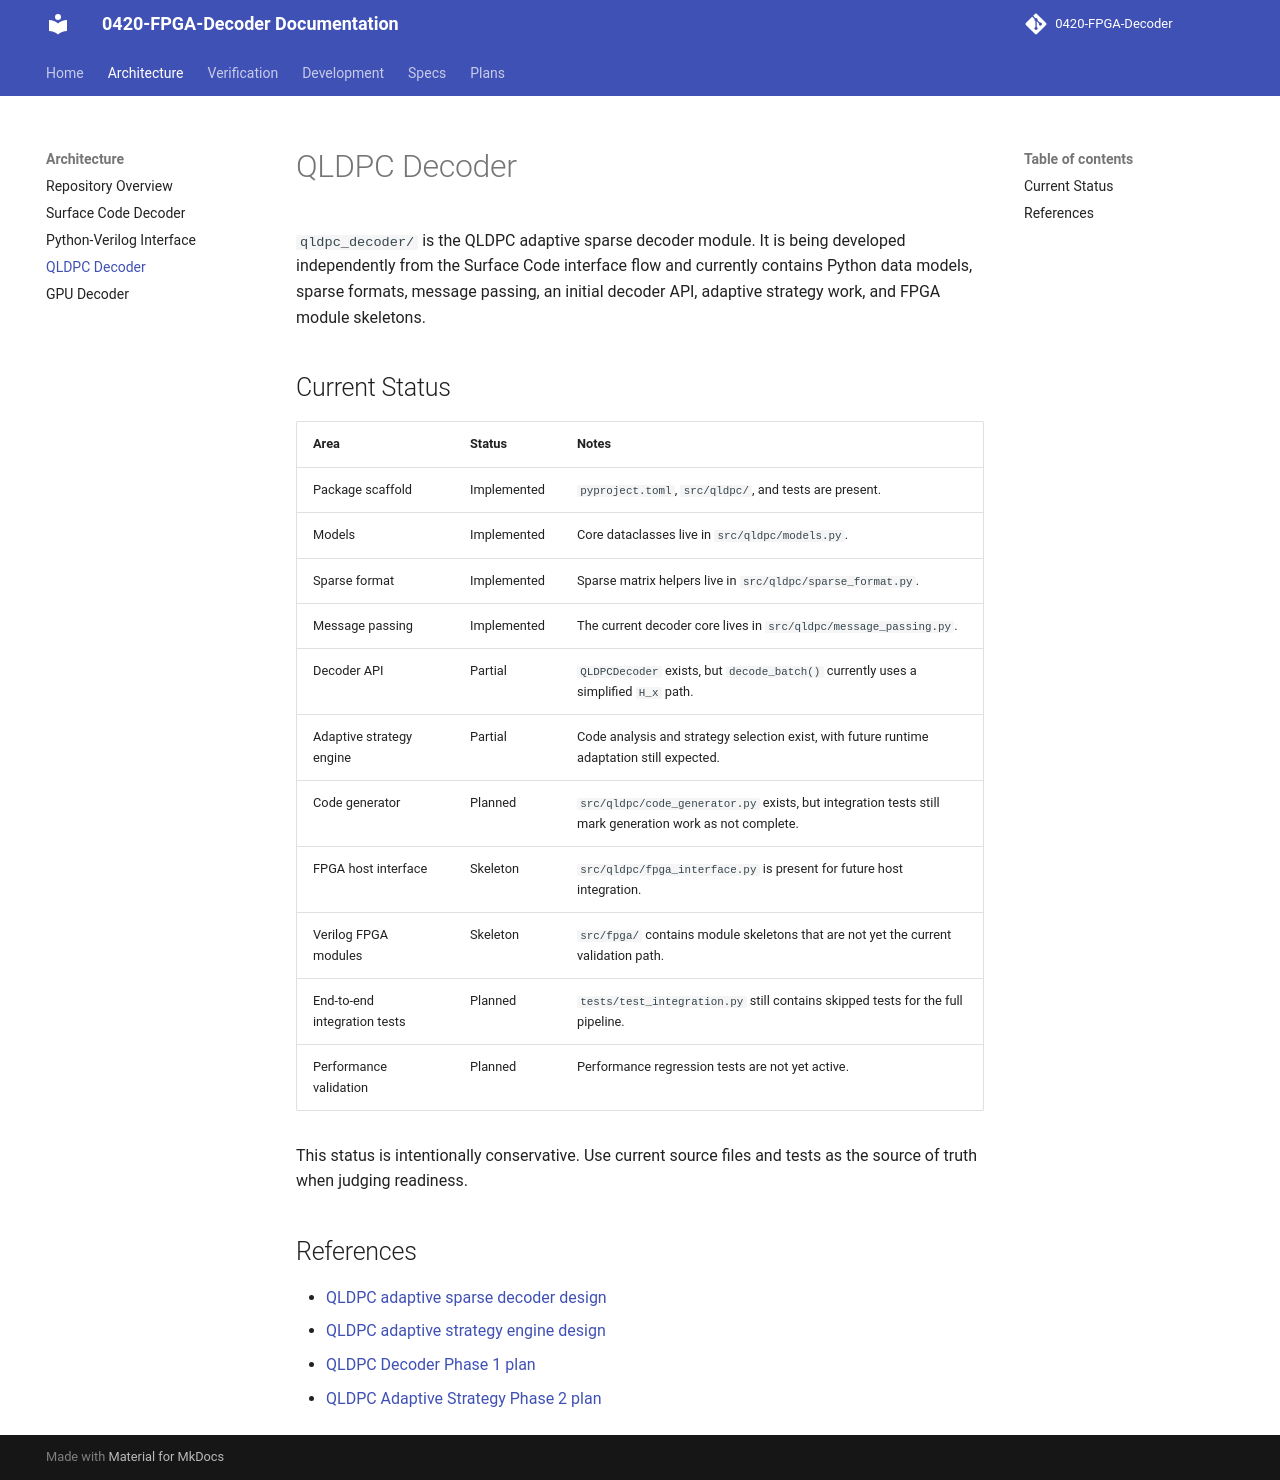

repository: JUNJUNAA22/0420-FPGA-Decoder-docs · page: architecture/qldpc-decoder/index.html · generator: mkdocs

# QLDPC Decoder

`qldpc_decoder/` is the QLDPC adaptive sparse decoder module. It is being
developed independently from the Surface Code interface flow and currently
contains Python data models, sparse formats, message passing, an initial decoder
API, adaptive strategy work, and FPGA module skeletons.

## Current Status

| Area | Status | Notes |
| --- | --- | --- |
| Package scaffold | Implemented | `pyproject.toml`, `src/qldpc/`, and tests are present. |
| Models | Implemented | Core dataclasses live in `src/qldpc/models.py`. |
| Sparse format | Implemented | Sparse matrix helpers live in `src/qldpc/sparse_format.py`. |
| Message passing | Implemented | The current decoder core lives in `src/qldpc/message_passing.py`. |
| Decoder API | Partial | `QLDPCDecoder` exists, but `decode_batch()` currently uses a simplified `H_x` path. |
| Adaptive strategy engine | Partial | Code analysis and strategy selection exist, with future runtime adaptation still expected. |
| Code generator | Planned | `src/qldpc/code_generator.py` exists, but integration tests still mark generation work as not complete. |
| FPGA host interface | Skeleton | `src/qldpc/fpga_interface.py` is present for future host integration. |
| Verilog FPGA modules | Skeleton | `src/fpga/` contains module skeletons that are not yet the current validation path. |
| End-to-end integration tests | Planned | `tests/test_integration.py` still contains skipped tests for the full pipeline. |
| Performance validation | Planned | Performance regression tests are not yet active. |

This status is intentionally conservative. Use current source files and tests as
the source of truth when judging readiness.

## References

- [QLDPC adaptive sparse decoder design](../specs/qldpc/2026-04-22-qldpc-adaptive-sparse-decoder-design.md)
- [QLDPC adaptive strategy engine design](../specs/qldpc/2026-04-22-qldpc-adaptive-strategy-engine-design.md)
- [QLDPC Decoder Phase 1 plan](../plans/qldpc/2026-04-22-qldpc-decoder-phase1-implementation.md)
- [QLDPC Adaptive Strategy Phase 2 plan](../plans/qldpc/2026-04-22-qldpc-phase2-adaptive-strategy-engine-implementation.md)
